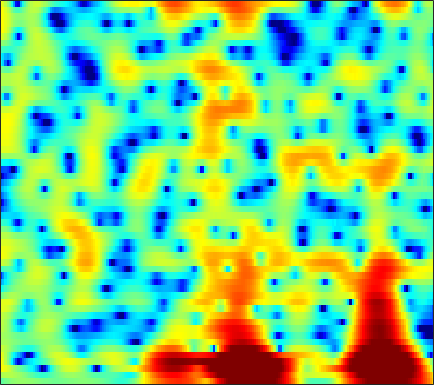

Source data for this figure (header and first rows):
-1.6061, -1.1382, -0.60462, -0.16551, 0.10745, 0.40702, 0.62228, 0.7397, 0.83538, 0.87933, 0.87225, 0.83706, 0.75634, 0.64665, 0.55004, 0.40495, 0.24684, 0.11958, -0.045129, -0.20715, -0.34813, -0.43551, -0.53349, -0.6061
1.678, 1.846, 1.988, 2.038, 2.019, 1.919, 1.737, 1.551, 1.241, 0.8642, 0.4244, 0.05869, -0.4695, -1.033, -1.463, -2.025, -2.532, -2.841, -3.115, -3.197, -3.072, -2.856, -2.442, -1.939
5.075, 4.651, 4.011, 3.287, 2.7, 1.877, 1.038, 0.4161, -0.377, -1.107, -1.786, -2.291, -2.997, -3.819, -4.582, -5.902, -7.758, -9.726, -13.77, -20.4, -16.95, -11.97, -7.606, -4.63
4.968, 3.895, 2.186, 0.09441, -1.802, -4.916, -9, -12.91, -16.97, -14.24, -11.02, -9.341, -7.749, -6.604, -5.926, -5.178, -4.526, -4.076, -3.463, -2.78, -1.979, -1.306, -0.3391, 0.6523
4.288, 3.357, 1.9, 0.201, -1.214, -3.222, -5.23, -6.627, -8.311, -10.03, -12.34, -14.95, -21.51, -23.08, -15.91, -10.44, -6.949, -5.003, -2.963, -1.358, -0.06436, 0.744, 1.635, 2.339
2.949, 2.591, 2.009, 1.327, 0.7698, -0.01385, -0.8154, -1.414, -2.187, -2.922, -3.563, -3.929, -4.197, -4.136, -3.877, -3.276, -2.48, -1.834, -0.9816, -0.2129, 0.4439, 0.8535, 1.278, 1.556
1.547, 1.468, 1.277, 1.008, 0.7733, 0.4371, 0.09511, -0.1524, -0.4453, -0.678, -0.8375, -0.9044, -0.9191, -0.8433, -0.7344, -0.5291, -0.2801, -0.07965, 0.1804, 0.4059, 0.5704, 0.6432, 0.6624, 0.5769
1.424, 1.32, 1.074, 0.7282, 0.4218, -0.02487, -0.4702, -0.7705, -1.08, -1.24, -1.235, -1.129, -0.8743, -0.5279, -0.2343, 0.1698, 0.5452, 0.7906, 1.054, 1.23, 1.301, 1.278, 1.135, 0.8545
2.191, 1.92, 1.352, 0.5293, -0.2702, -1.589, -3.181, -4.505, -6.159, -6.957, -6.34, -5.239, -3.561, -2.018, -1.018, 0.09818, 0.9798, 1.508, 2.044, 2.399, 2.581, 2.601, 2.465, 2.146
2.468, 2.164, 1.505, 0.5301, -0.4384, -2.096, -4.252, -6.272, -9.343, -11.23, -9.674, -7.579, -5.053, -3.046, -1.837, -0.5287, 0.4998, 1.127, 1.783, 2.248, 2.527, 2.621, 2.588, 2.384
2.691, 2.49, 2.045, 1.4, 0.797, -0.135, -1.146, -1.905, -2.818, -3.498, -3.839, -3.849, -3.57, -3.016, -2.479, -1.668, -0.8495, -0.2695, 0.3901, 0.8837, 1.199, 1.33, 1.366, 1.263
3.888, 3.799, 3.53, 3.09, 2.646, 1.87, 0.8947, 0.02397, -1.359, -3.031, -4.996, -6.526, -7.963, -7.577, -6.245, -4.171, -2.368, -1.301, -0.2699, 0.3689, 0.6475, 0.6497, 0.4151, -0.04981
3.646, 3.821, 3.919, 3.839, 3.65, 3.196, 2.481, 1.75, 0.4634, -1.261, -3.52, -5.517, -7.707, -7.224, -5.435, -2.991, -1.128, -0.1398, 0.6876, 1.039, 0.9249, 0.5062, -0.5386, -2.262
-0.7088, -0.02737, 0.6929, 1.202, 1.444, 1.612, 1.591, 1.467, 1.192, 0.8316, 0.4494, 0.2163, 0.04117, 0.06614, 0.2262, 0.5551, 0.8806, 1.057, 1.159, 1.038, 0.6642, 0.1923, -0.6885, -1.808
-4.946, -3.981, -2.844, -1.879, -1.264, -0.5606, -0.002586, 0.3285, 0.672, 0.9292, 1.134, 1.257, 1.406, 1.54, 1.63, 1.71, 1.731, 1.692, 1.572, 1.321, 0.926, 0.5619, -0.01958, -0.6632
-8.63, -7.368, -5.647, -4.103, -3.084, -1.961, -1.045, -0.4636, 0.1959, 0.7539, 1.242, 1.568, 1.95, 2.27, 2.451, 2.601, 2.653, 2.62, 2.445, 2.143, 1.706, 1.291, 0.6006, -0.2447
-13.58, -9.748, -6.595, -4.571, -3.512, -2.518, -1.837, -1.422, -0.8728, -0.2362, 0.4809, 1.054, 1.793, 2.432, 2.821, 3.208, 3.421, 3.455, 3.326, 3.039, 2.575, 2.093, 1.299, 0.2614
-2.677, -2.385, -2.034, -1.905, -2.117, -2.837, -4.098, -5.33, -6.524, -5.756, -3.519, -1.784, 0.1428, 1.537, 2.289, 2.972, 3.3, 3.363, 3.254, 2.949, 2.466, 2.012, 1.353, 0.6313
3.082, 2.82, 2.34, 1.592, 0.7667, -0.7779, -2.979, -5.124, -7.865, -7.108, -4.015, -1.995, -0.02661, 1.262, 1.867, 2.236, 2.194, 1.944, 1.396, 0.5889, -0.2668, -0.8739, -1.616, -2.094
4.712, 4.496, 4.11, 3.59, 3.144, 2.445, 1.728, 1.247, 0.7813, 0.6203, 0.7032, 0.8531, 1.019, 1.032, 0.8845, 0.375, -0.4709, -1.404, -3.125, -5.383, -8.197, -10.48, -12.47, -11.96
4.384, 4.311, 4.132, 3.878, 3.659, 3.314, 2.939, 2.663, 2.318, 1.978, 1.639, 1.37, 0.9528, 0.4018, -0.1437, -1.045, -2.245, -3.396, -5.351, -7.855, -11.14, -13.77, -16.24, -15.14
3.468, 3.53, 3.497, 3.36, 3.178, 2.912, 2.605, 2.363, 2.04, 1.695, 1.337, 1.025, 0.544, -0.0501, -0.5758, -1.375, -2.338, -3.083, -4.127, -5.199, -6.096, -6.531, -6.938, -6.949
2.069, 2.188, 2.137, 1.885, 1.574, 1.093, 0.5991, 0.2772, -0.04619, -0.2109, -0.301, -0.3844, -0.6025, -0.9956, -1.44, -2.273, -3.276, -4.064, -4.969, -5.379, -5.179, -4.713, -3.732, -2.707
0.1092, 0.09581, -0.2511, -1.008, -1.816, -3.348, -5.156, -6.369, -6.87, -5.849, -4.391, -3.46, -2.681, -2.487, -2.761, -3.714, -5.536, -7.8, -12.77, -19.7, -11.57, -7.3, -3.585, -0.9827
-3.031, -3.117, -3.524, -4.376, -5.376, -7.475, -10.76, -14.22, -16.02, -11.19, -7.493, -5.673, -4.074, -3.239, -3.014, -3.142, -3.774, -4.452, -5.285, -5.366, -4.284, -2.938, -0.9843, 0.7606
-6.98, -6.723, -6.47, -6.379, -6.42, -6.52, -6.688, -6.679, -6.346, -5.619, -4.651, -3.906, -3.027, -2.338, -1.949, -1.611, -1.376, -1.23, -1.014, -0.6218, -0.08301, 0.4123, 1.179, 1.97
-12.31, -11.12, -9.523, -8.091, -7.176, -6.14, -5.252, -4.655, -3.882, -3.164, -2.478, -1.991, -1.413, -0.92, -0.6075, -0.272, 0.02183, 0.2241, 0.5017, 0.7901, 1.133, 1.436, 1.835, 2.269
-18.6, -14.69, -11.16, -8.662, -7.113, -5.495, -4.138, -3.28, -2.309, -1.491, -0.8148, -0.4046, 0.03426, 0.3411, 0.4859, 0.6071, 0.6375, 0.6342, 0.6553, 0.716, 0.8938, 1.1, 1.466, 1.862
-11.32, -10.07, -8.251, -6.508, -5.297, -3.842, -2.544, -1.685, -0.7098, 0.1008, 0.7347, 1.081, 1.365, 1.433, 1.328, 0.9971, 0.425, -0.1303, -0.9276, -1.544, -1.695, -1.412, -0.541, 0.4771
-7.962, -7.358, -6.319, -5.059, -4.159, -2.914, -1.726, -0.8925, 0.1255, 0.9971, 1.673, 2.042, 2.301, 2.262, 2.006, 1.259, -0.007357, -1.471, -4.466, -9.692, -16.83, -10.81, -4.881, -1.504
-10.72, -9.943, -8.665, -7.395, -6.378, -5.028, -3.702, -2.699, -1.374, -0.161, 0.8729, 1.491, 2.075, 2.338, 2.311, 1.945, 1.176, 0.3519, -1.055, -2.477, -3.044, -2.661, -1.339, 0.06773
-20.79, -16.64, -13.6, -12.07, -11.4, -10.53, -9.113, -7.497, -5.105, -2.894, -1.018, 0.1096, 1.261, 2.042, 2.403, 2.664, 2.651, 2.557, 2.333, 2.112, 1.948, 1.907, 1.904, 1.92
-12.74, -12.24, -12.07, -12.77, -14.64, -21.41, -23.09, -13.97, -7.95, -4.287, -1.79, -0.4034, 0.9666, 1.945, 2.468, 2.965, 3.276, 3.406, 3.491, 3.492, 3.365, 3.232, 2.902, 2.422
-4.671, -4.713, -4.913, -5.233, -5.551, -5.658, -5.197, -4.332, -2.906, -1.492, -0.3201, 0.3747, 1.071, 1.566, 1.855, 2.159, 2.464, 2.651, 2.885, 3.037, 3.075, 2.995, 2.689, 2.114
0.85, 0.9303, 0.9944, 0.9483, 0.9317, 0.9082, 0.9418, 0.9695, 0.9868, 0.9169, 0.698, 0.4025, -0.1429, -0.8057, -1.244, -1.54, -1.344, -0.8731, -0.09101, 0.6397, 1.226, 1.453, 1.532, 1.266
3.567, 3.683, 3.737, 3.691, 3.594, 3.35, 2.997, 2.625, 1.982, 1.096, -0.1191, -1.326, -3.492, -6.631, -10.04, -15.55, -12.9, -9.121, -5.692, -3.463, -2.069, -1.346, -0.7739, -0.5472
4.275, 4.381, 4.393, 4.287, 4.098, 3.728, 3.178, 2.654, 1.769, 0.6464, -0.7739, -2.051, -4.084, -6.453, -8.269, -10.02, -9.971, -8.885, -7.307, -5.878, -4.824, -4.145, -3.481, -2.989
4.472, 4.579, 4.601, 4.461, 4.255, 3.844, 3.262, 2.712, 1.815, 0.7454, -0.486, -1.49, -2.896, -4.278, -5.245, -6.289, -7.008, -7.309, -7.474, -7.482, -7.183, -6.931, -6.385, -5.754
4.649, 4.794, 4.858, 4.751, 4.573, 4.168, 3.596, 3.041, 2.149, 1.074, -0.148, -1.16, -2.595, -4.081, -5.183, -6.612, -7.889, -8.867, -10.01, -11.06, -11.8, -11.97, -11.32, -9.913
4.656, 4.871, 5.004, 4.975, 4.847, 4.502, 3.97, 3.434, 2.529, 1.371, -0.04239, -1.289, -3.176, -5.292, -6.939, -9.097, -10.93, -12.19, -13.83, -16.1, -20.96, -30.07, -23.23, -15.15
4.24, 4.49, 4.675, 4.745, 4.698, 4.531, 4.177, 3.775, 3.003, 1.912, 0.4159, -1.019, -3.462, -6.771, -10.11, -16.27, -21.25, -18.02, -14.96, -13.64, -13.14, -12.77, -11.55, -9.692
2.883, 2.911, 2.961, 3.086, 3.253, 3.523, 3.711, 3.718, 3.477, 2.906, 1.939, 0.9269, -0.8442, -3.116, -5.075, -7.688, -9.158, -8.991, -7.961, -6.958, -6.045, -5.462, -4.827, -4.184
-0.56, -1.814, -3.285, -3.201, -1.928, 0.05402, 1.69, 2.55, 3.252, 3.484, 3.327, 2.99, 2.306, 1.463, 0.7774, -0.03566, -0.6553, -0.9641, -1.151, -1.187, -1.19, -1.21, -1.282, -1.45
-2.657, -5.238, -10.13, -10.28, -6.29, -2.345, 0.1724, 1.452, 2.582, 3.203, 3.446, 3.437, 3.236, 2.882, 2.561, 2.11, 1.691, 1.397, 1.04, 0.722, 0.3282, -0.02412, -0.5862, -1.382
0.2806, -0.2875, -0.791, -0.7643, -0.3627, 0.4258, 1.273, 1.844, 2.401, 2.727, 2.81, 2.73, 2.471, 2.078, 1.753, 1.297, 0.8851, 0.6436, 0.3498, 0.0615, -0.2583, -0.583, -1.229, -2.16
2.056, 1.888, 1.749, 1.76, 1.843, 2.057, 2.3, 2.447, 2.548, 2.486, 2.212, 1.849, 1.153, 0.2567, -0.4973, -1.432, -2.07, -2.231, -2.043, -1.672, -1.332, -1.209, -1.332, -1.774
2.212, 2.062, 1.942, 1.938, 2.012, 2.222, 2.474, 2.621, 2.716, 2.583, 2.145, 1.563, 0.3427, -1.542, -3.575, -7.461, -11.86, -10.96, -6.613, -3.545, -1.707, -0.8548, -0.2164, -0.07935
-0.2454, -0.756, -1.329, -1.499, -1.195, -0.3972, 0.583, 1.275, 1.967, 2.327, 2.301, 2, 1.179, -0.1756, -1.56, -3.743, -5.338, -5.116, -3.257, -1.269, 0.1999, 0.9668, 1.56, 1.732
-5.045, -6.926, -11.17, -16.49, -12.71, -7.122, -3.624, -1.817, -0.1584, 0.9335, 1.567, 1.797, 1.848, 1.675, 1.457, 1.183, 1.058, 1.089, 1.366, 1.736, 2.084, 2.256, 2.303, 2.13
-5.429, -6.393, -7.935, -8.693, -8.037, -6.129, -4.092, -2.779, -1.366, -0.2667, 0.569, 1.05, 1.544, 1.885, 2.075, 2.257, 2.384, 2.462, 2.53, 2.546, 2.492, 2.359, 2.066, 1.608
-2.475, -2.726, -3.082, -3.31, -3.323, -3.153, -2.791, -2.424, -1.828, -1.139, -0.3992, 0.1604, 0.8561, 1.464, 1.844, 2.233, 2.49, 2.613, 2.639, 2.547, 2.316, 2.064, 1.617, 1.024
0.7896, 0.4398, -0.1417, -0.8535, -1.475, -2.354, -3.218, -3.716, -3.893, -3.352, -2.252, -1.282, -0.04591, 1.002, 1.623, 2.239, 2.616, 2.737, 2.728, 2.523, 2.138, 1.76, 1.138, 0.4245
3.826, 3.296, 2.359, 1.087, -0.1629, -2.387, -5.64, -9.309, -15.97, -10.94, -5.553, -2.965, -0.5811, 1.029, 1.873, 2.605, 2.958, 2.997, 2.815, 2.356, 1.687, 1.049, 0.05834, -1.016
5.319, 4.79, 3.868, 2.666, 1.575, -0.1724, -2.218, -3.773, -4.992, -4.393, -2.642, -1.28, 0.2467, 1.367, 1.934, 2.347, 2.387, 2.204, 1.632, 0.7372, -0.479, -1.572, -3.25, -5.173
5.212, 4.789, 4.073, 3.227, 2.533, 1.596, 0.7404, 0.2355, -0.1497, -0.1692, 0.1211, 0.4521, 0.9376, 1.311, 1.458, 1.435, 1.101, 0.6228, -0.3837, -1.797, -3.704, -5.495, -8.292, -11.44
5.106, 4.689, 3.99, 3.182, 2.538, 1.694, 0.988, 0.6114, 0.3312, 0.3471, 0.5807, 0.839, 1.183, 1.43, 1.508, 1.389, 0.9643, 0.3621, -0.7718, -2.457, -4.757, -7.069, -11.16, -17.52
5.25, 4.672, 3.695, 2.471, 1.427, -0.06326, -1.466, -2.216, -2.451, -1.828, -0.7549, 0.09158, 1.056, 1.79, 2.146, 2.327, 2.165, 1.812, 1.01, -0.2261, -1.913, -3.417, -5.826, -8.388
4.351, 3.574, 2.254, 0.528, -1.141, -4.09, -8.716, -14.81, -16.59, -8.277, -4.01, -1.922, 0.06827, 1.429, 2.12, 2.714, 2.959, 2.983, 2.702, 2.184, 1.416, 0.7113, -0.3294, -1.357
